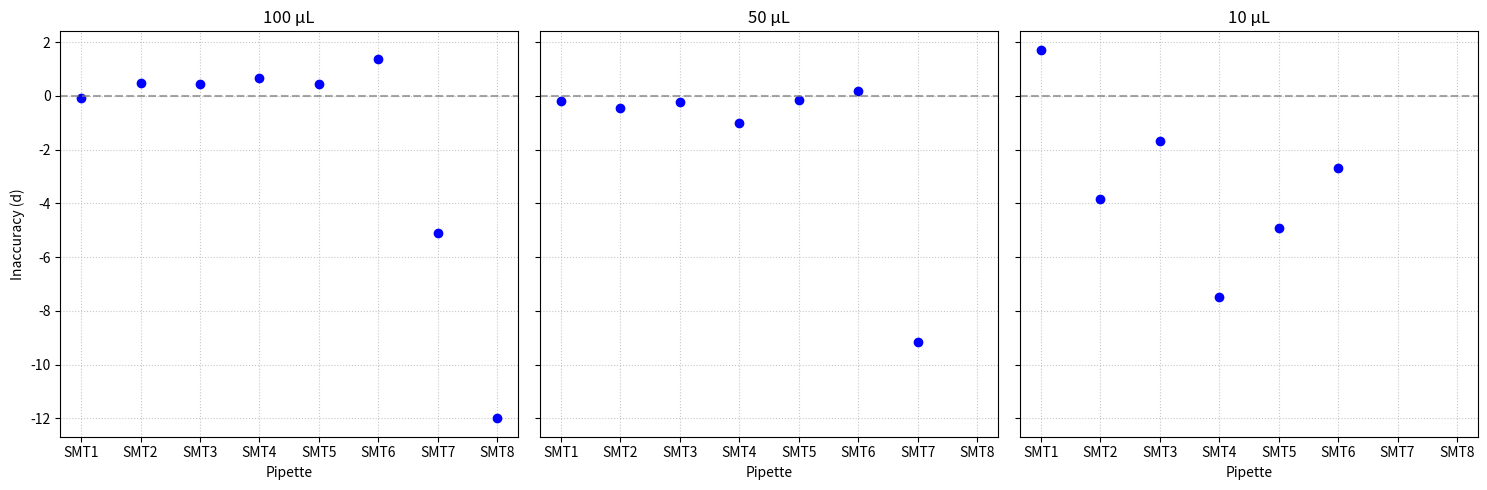
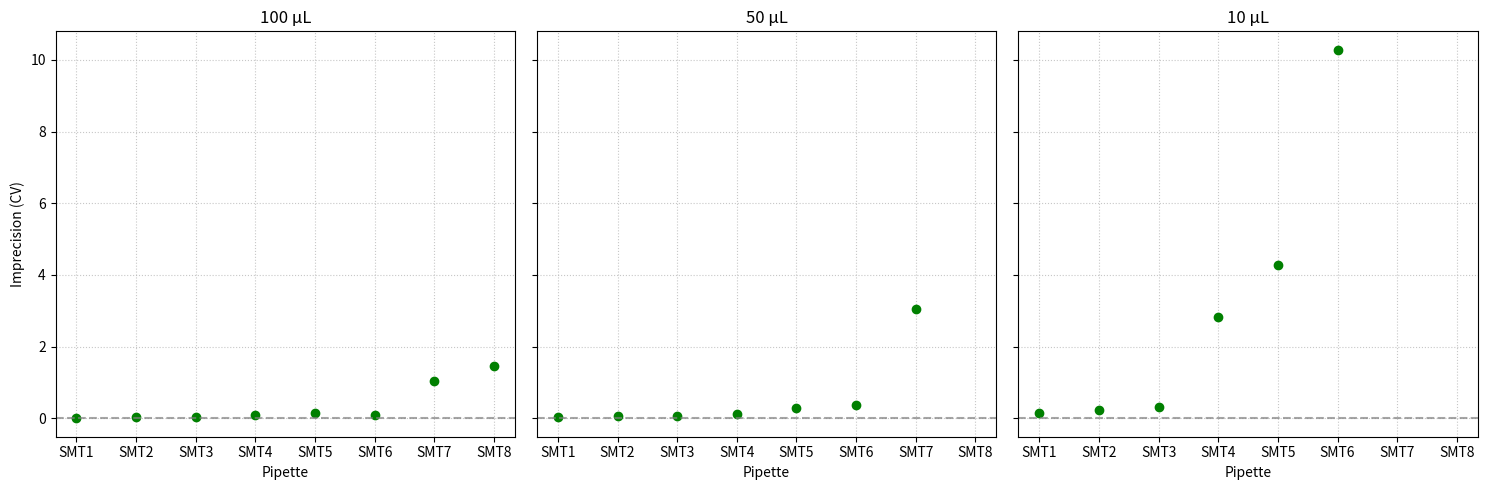

These charts were generated, in order, by the following Python code:
import pandas as pd
import matplotlib.pyplot as plt
import numpy as np

# ---------------- DATA ----------------
data = [
    ["SMT1", 100, -0.08168, 0.01111], ["SMT1", 50, -0.17723, 0.04616], ["SMT1", 10, 1.71886, 0.14160],
    ["SMT2", 100, 0.47911, 0.04726], ["SMT2", 50, -0.43738, 0.07400], ["SMT2", 10, -3.83164, 0.23824],
    ["SMT3", 100, 0.44279, 0.02585], ["SMT3", 50, -0.23978, 0.05074], ["SMT3", 10, -1.68038, 0.30265],
    ["SMT4", 100, 0.66443, 0.08021], ["SMT4", 50, -1.00021, 0.12147], ["SMT4", 10, -7.48487, 2.82982],
    ["SMT5", 100, 0.44038, 0.13686], ["SMT5", 50, -0.16354, 0.28663], ["SMT5", 10, -4.92670, 4.27017],
    ["SMT6", 100, 1.39142, 0.08020], ["SMT6", 50, 0.18756, 0.36561], ["SMT6", 10, -2.68960, 10.28061],
    ["SMT7", 100, -5.10730, 1.03137], ["SMT7", 50, -9.15020, 3.05676],
    ["SMT8", 100, -11.99920, 1.44960],
]

xaxis = ["SMT1", "SMT2", "SMT3", "SMT4", "SMT5", "SMT6", "SMT7", "SMT8"]
volumes = [100, 50, 10]

# Create dataframe
df = pd.DataFrame(data, columns=["Pipette", "Volume", "Inaccuracy", "CV"])

# ---------------- FILL MISSING VALUES WITH NaN ----------------
full_index = pd.MultiIndex.from_product([xaxis, volumes], names=["Pipette", "Volume"])
df = df.set_index(["Pipette", "Volume"]).reindex(full_index).reset_index()

# ---------------- FIGURE 1: INACCURACY ----------------
fig1, axes = plt.subplots(1, 3, figsize=(15, 5), sharey=True)

for ax, volume in zip(axes, volumes):
    subset = df[df["Volume"] == volume]
    
    # Plot points: invisible if NaN
    for i, val in enumerate(subset["Inaccuracy"]):
        if pd.isna(val):
            ax.plot(xaxis[i], 0, marker="o", color="none")  # invisible point
        else:
            ax.plot(xaxis[i], val, marker="o", color="blue")  # visible point

    ax.set_title(f"{volume} µL")
    ax.set_xlabel("Pipette")
    ax.axhline(0, color="gray", linestyle="--", alpha=0.7)
    ax.grid(True, linestyle=":", alpha=0.7)

axes[0].set_ylabel("Inaccuracy (d)")
plt.tight_layout()

# ---------------- FIGURE 2: IMPRECISION ----------------
fig2, axes = plt.subplots(1, 3, figsize=(15, 5), sharey=True)

for ax, volume in zip(axes, volumes):
    subset = df[df["Volume"] == volume]
    
    for i, val in enumerate(subset["CV"]):
        if pd.isna(val):
            ax.plot(xaxis[i], 0, marker="o", color="none")  # invisible
        else:
            ax.plot(xaxis[i], val, marker="o", color="green")  # visible

    ax.set_title(f"{volume} µL")
    ax.set_xlabel("Pipette")
    ax.axhline(0, color="gray", linestyle="--", alpha=0.7)
    ax.grid(True, linestyle=":", alpha=0.7)

axes[0].set_ylabel("Imprecision (CV)")
plt.tight_layout()
plt.show()
